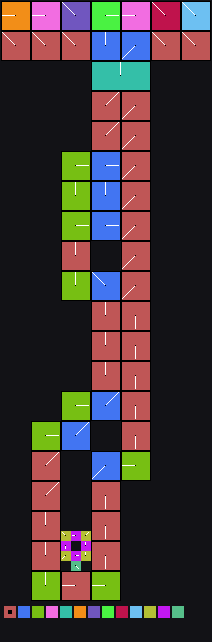

Source data for this figure (header and first rows):
x	y	tile	tiledef	subx	suby	w48	b54	b55	w16	w18	w20	w22	q24	q32	q40	w50	path
0	0	0x1	0x1	0	0	0	2	0	0	0	0	0	0x0	0x0	0x0	0	Metadata/Terrain/Beach/LargeCliffs/beach…
1	0	0x1	0x1	1	0	0	2	0	0	0	0	0	0x0	0x0	0x0	0	Metadata/Terrain/Beach/LargeCliffs/beach…
2	0	0x1	0x1	2	0	0	2	0	0	0	0	0	0x0	0x0	0x0	0	Metadata/Terrain/Beach/LargeCliffs/beach…
3	0	0x3	0x3	0	0	0	2	0	0	0	0	0	0x0	0x0	0x0	0	Metadata/Terrain/Beach/LargeCliffs/beach…
4	0	0x3	0x3	1	0	0	2	0	0	0	0	0	0x0	0x0	0x0	0	Metadata/Terrain/Beach/LargeCliffs/beach…
5	0	0x3	0x3	2	0	0	2	0	0	0	0	0	0x0	0x0	0x0	0	Metadata/Terrain/Beach/LargeCliffs/beach…
6	0	0xb	0xb	0	0	0	6	0	0	0	0	0	0x0	0x0	0x0	0	Metadata/Terrain/Beach/LargeCliffs/beach…
7	0	0xb	0xb	1	0	0	6	0	0	0	0	0	0x0	0x0	0x0	0	Metadata/Terrain/Beach/LargeCliffs/beach…
8	0	0xb	0xb	2	0	0	6	0	0	0	0	0	0x0	0x0	0x0	0	Metadata/Terrain/Beach/LargeCliffs/beach…
9	0	0x1e	0x1e	0	0	0	0	0	0	0	0	0	0x0	0x0	0x0	0	Metadata/Terrain/Beach/LargeCliffs/beach…
10	0	0x1e	0x1e	1	0	0	0	0	0	0	0	0	0x0	0x0	0x0	0	Metadata/Terrain/Beach/LargeCliffs/beach…
11	0	0x1e	0x1e	2	0	0	0	0	0	0	0	0	0x0	0x0	0x0	0	Metadata/Terrain/Beach/LargeCliffs/beach…
12	0	0x30	0x30	0	0	0	2	0	0	0	0	0	0x0	0x0	0x0	0	Metadata/Terrain/Beach/LargeCliffs/beach…
13	0	0x30	0x30	1	0	0	2	0	0	0	0	0	0x0	0x0	0x0	0	Metadata/Terrain/Beach/LargeCliffs/beach…
14	0	0x30	0x30	2	0	0	2	0	0	0	0	0	0x0	0x0	0x0	0	Metadata/Terrain/Beach/LargeCliffs/beach…
15	0	0x3f	0x3f	0	0	0	6	0	0	0	0	0	0x0	0x0	0x0	0	Metadata/Terrain/Beach/LargeCliffs/beach…
16	0	0x3f	0x3f	1	0	0	6	0	0	0	0	0	0x0	0x0	0x0	0	Metadata/Terrain/Beach/LargeCliffs/beach…
17	0	0x3f	0x3f	2	0	0	6	0	0	0	0	0	0x0	0x0	0x0	0	Metadata/Terrain/Beach/LargeCliffs/beach…
18	0	0x41	0x41	0	0	0	6	0	0	0	0	0	0x0	0x0	0x0	0	Metadata/Terrain/Beach/LargeCliffs/beach…
19	0	0x41	0x41	1	0	0	6	0	0	0	0	0	0x0	0x0	0x0	0	Metadata/Terrain/Beach/LargeCliffs/beach…
20	0	0x41	0x41	2	0	0	6	0	0	0	0	0	0x0	0x0	0x0	0	Metadata/Terrain/Beach/LargeCliffs/beach…
0	1	0x1	0x1	0	1	0	2	0	0	0	0	0	0x0	0x0	0x0	0	Metadata/Terrain/Beach/LargeCliffs/beach…
1	1	0x1	0x1	1	1	0	2	0	0	0	0	0	0x0	0x0	0x0	0	Metadata/Terrain/Beach/LargeCliffs/beach…
2	1	0x1	0x1	2	1	0	2	0	0	0	0	0	0x0	0x0	0x0	0	Metadata/Terrain/Beach/LargeCliffs/beach…
3	1	0x3	0x3	0	1	0	2	0	0	0	0	0	0x0	0x0	0x0	0	Metadata/Terrain/Beach/LargeCliffs/beach…
4	1	0x3	0x3	1	1	0	2	0	0	0	0	0	0x0	0x0	0x0	0	Metadata/Terrain/Beach/LargeCliffs/beach…
5	1	0x3	0x3	2	1	0	2	0	0	0	0	0	0x0	0x0	0x0	0	Metadata/Terrain/Beach/LargeCliffs/beach…
6	1	0xb	0xb	0	1	0	6	0	0	0	0	0	0x0	0x0	0x0	0	Metadata/Terrain/Beach/LargeCliffs/beach…
7	1	0xb	0xb	1	1	0	6	0	0	0	0	0	0x0	0x0	0x0	0	Metadata/Terrain/Beach/LargeCliffs/beach…
8	1	0xb	0xb	2	1	0	6	0	0	0	0	0	0x0	0x0	0x0	0	Metadata/Terrain/Beach/LargeCliffs/beach…
9	1	0x1e	0x1e	0	1	0	0	0	0	0	0	0	0x0	0x0	0x0	0	Metadata/Terrain/Beach/LargeCliffs/beach…
10	1	0x1e	0x1e	1	1	0	0	0	0	0	0	0	0x0	0x0	0x0	0	Metadata/Terrain/Beach/LargeCliffs/beach…
11	1	0x1e	0x1e	2	1	0	0	0	0	0	0	0	0x0	0x0	0x0	0	Metadata/Terrain/Beach/LargeCliffs/beach…
12	1	0x30	0x30	0	1	0	2	0	0	0	0	0	0x0	0x0	0x0	0	Metadata/Terrain/Beach/LargeCliffs/beach…
13	1	0x30	0x30	1	1	0	2	0	0	0	0	0	0x0	0x0	0x0	0	Metadata/Terrain/Beach/LargeCliffs/beach…
14	1	0x30	0x30	2	1	0	2	0	0	0	0	0	0x0	0x0	0x0	0	Metadata/Terrain/Beach/LargeCliffs/beach…
15	1	0x3f	0x3f	0	1	0	6	0	0	0	0	0	0x0	0x0	0x0	0	Metadata/Terrain/Beach/LargeCliffs/beach…
16	1	0x3f	0x3f	1	1	0	6	0	0	0	0	0	0x0	0x0	0x0	0	Metadata/Terrain/Beach/LargeCliffs/beach…
17	1	0x3f	0x3f	2	1	0	6	0	0	0	0	0	0x0	0x0	0x0	0	Metadata/Terrain/Beach/LargeCliffs/beach…
18	1	0x41	0x41	0	1	0	6	0	0	0	0	0	0x0	0x0	0x0	0	Metadata/Terrain/Beach/LargeCliffs/beach…
19	1	0x41	0x41	1	1	0	6	0	0	0	0	0	0x0	0x0	0x0	0	Metadata/Terrain/Beach/LargeCliffs/beach…
20	1	0x41	0x41	2	1	0	6	0	0	0	0	0	0x0	0x0	0x0	0	Metadata/Terrain/Beach/LargeCliffs/beach…
0	2	0x1	0x1	0	2	0	2	0	0	0	0	0	0x0	0x0	0x0	0	Metadata/Terrain/Beach/LargeCliffs/beach…
1	2	0x1	0x1	1	2	0	2	0	0	0	0	0	0x0	0x0	0x0	0	Metadata/Terrain/Beach/LargeCliffs/beach…
2	2	0x1	0x1	2	2	0	2	0	0	0	0	0	0x0	0x0	0x0	0	Metadata/Terrain/Beach/LargeCliffs/beach…
3	2	0x3	0x3	0	2	0	2	0	0	0	0	0	0x0	0x0	0x0	0	Metadata/Terrain/Beach/LargeCliffs/beach…
4	2	0x3	0x3	1	2	0	2	0	0	0	0	0	0x0	0x0	0x0	0	Metadata/Terrain/Beach/LargeCliffs/beach…
5	2	0x3	0x3	2	2	0	2	0	0	0	0	0	0x0	0x0	0x0	0	Metadata/Terrain/Beach/LargeCliffs/beach…
6	2	0xb	0xb	0	2	0	6	0	0	0	0	0	0x0	0x0	0x0	0	Metadata/Terrain/Beach/LargeCliffs/beach…
7	2	0xb	0xb	1	2	0	6	0	0	0	0	0	0x0	0x0	0x0	0	Metadata/Terrain/Beach/LargeCliffs/beach…
8	2	0xb	0xb	2	2	0	6	0	0	0	0	0	0x0	0x0	0x0	0	Metadata/Terrain/Beach/LargeCliffs/beach…
9	2	0x1e	0x1e	0	2	0	0	0	0	0	0	0	0x0	0x0	0x0	0	Metadata/Terrain/Beach/LargeCliffs/beach…
10	2	0x1e	0x1e	1	2	0	0	0	0	0	0	0	0x0	0x0	0x0	0	Metadata/Terrain/Beach/LargeCliffs/beach…
11	2	0x1e	0x1e	2	2	0	0	0	0	0	0	0	0x0	0x0	0x0	0	Metadata/Terrain/Beach/LargeCliffs/beach…
12	2	0x30	0x30	0	2	0	2	0	0	0	0	0	0x0	0x0	0x0	0	Metadata/Terrain/Beach/LargeCliffs/beach…
13	2	0x30	0x30	1	2	0	2	0	0	0	0	0	0x0	0x0	0x0	0	Metadata/Terrain/Beach/LargeCliffs/beach…
14	2	0x30	0x30	2	2	0	2	0	0	0	0	0	0x0	0x0	0x0	0	Metadata/Terrain/Beach/LargeCliffs/beach…
15	2	0x3f	0x3f	0	2	0	6	0	0	0	0	0	0x0	0x0	0x0	0	Metadata/Terrain/Beach/LargeCliffs/beach…
16	2	0x3f	0x3f	1	2	0	6	0	0	0	0	0	0x0	0x0	0x0	0	Metadata/Terrain/Beach/LargeCliffs/beach…
17	2	0x3f	0x3f	2	2	0	6	0	0	0	0	0	0x0	0x0	0x0	0	Metadata/Terrain/Beach/LargeCliffs/beach…
... 1,200 more rows
